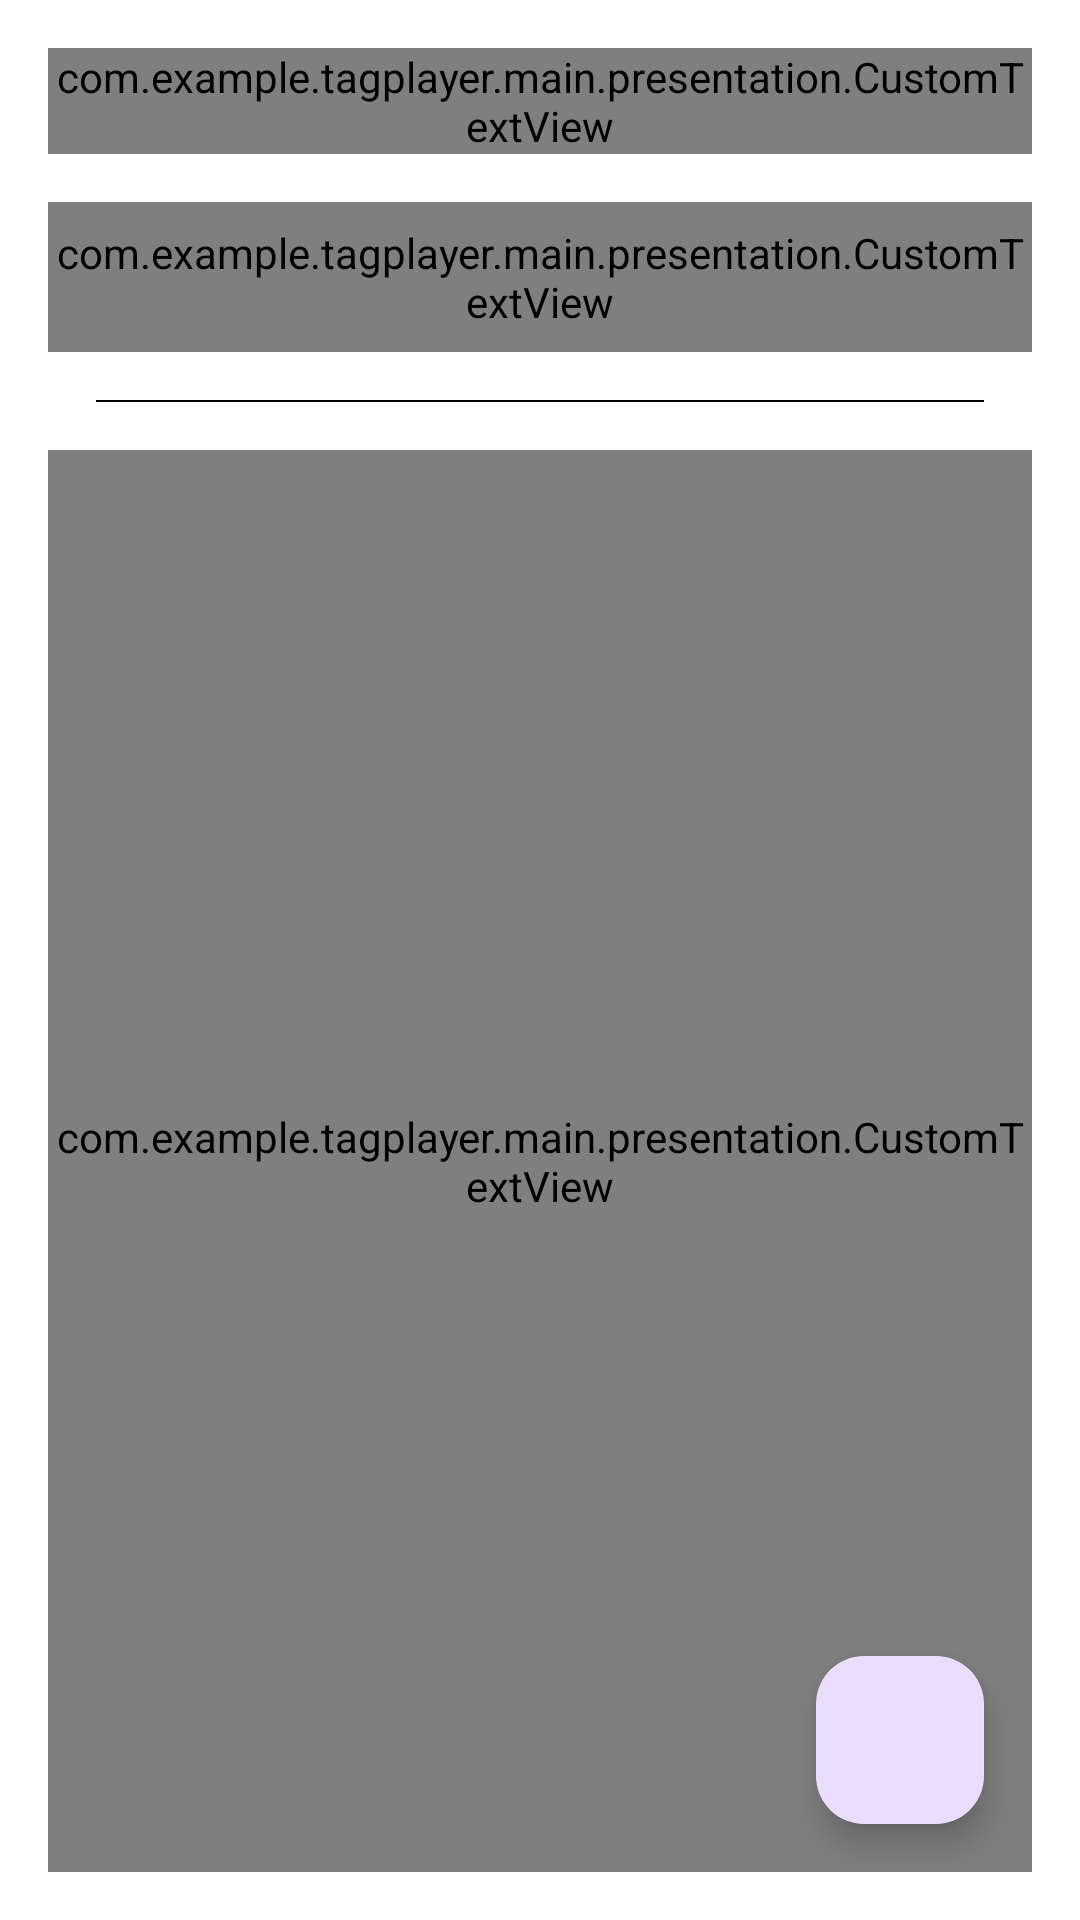

Android layout source for this screen:
<!-- AndroidManifest.xml: application theme Theme.TagPlayer -->
<!-- res/layout/edit_tags_for_song_fragment.xml -->
<?xml version="1.0" encoding="utf-8"?>
<androidx.constraintlayout.widget.ConstraintLayout xmlns:android="http://schemas.android.com/apk/res/android"
    android:layout_width="match_parent"
    android:layout_height="match_parent"
    xmlns:tools="http://schemas.android.com/tools"
    xmlns:app="http://schemas.android.com/apk/res-auto"
    android:background="@color/white"
    android:padding="16dp">

    <com.example.tagplayer.main.presentation.CustomTextView
        android:id="@+id/songTitleTextView"
        android:layout_width="wrap_content"
        android:layout_height="wrap_content"
        android:textAppearance="@style/HeaderText"
        android:text="@string/drag_and_drop_tags_visa_versa"
        app:layout_constraintTop_toTopOf="parent"
        app:layout_constraintStart_toStartOf="parent"/>

    <com.example.tagplayer.main.presentation.CustomTextView
        android:id="@+id/noAllTagsTextView"
        android:layout_width="match_parent"
        android:layout_height="0dp"
        app:layout_constraintStart_toStartOf="parent"
        app:layout_constraintEnd_toEndOf="parent"
        app:layout_constraintBottom_toBottomOf="@id/allTagsRecyclerView"
        app:layout_constraintTop_toTopOf="@id/allTagsRecyclerView"
        android:textAppearance="@style/HeaderText"
        android:gravity="center"/>

    <androidx.recyclerview.widget.RecyclerView
        android:id="@+id/allTagsRecyclerView"
        android:layout_width="match_parent"
        android:layout_height="wrap_content"
        android:minHeight="50dp"
        app:layout_constraintStart_toStartOf="@+id/noAllTagsTextView"
        app:layout_constraintEnd_toEndOf="@+id/noAllTagsTextView"
        app:layout_constraintTop_toBottomOf="@id/songTitleTextView"
        app:layout_constraintBottom_toTopOf="@id/divider"
        app:layoutManager="androidx.recyclerview.widget.StaggeredGridLayoutManager"
        app:spanCount="4"
        android:orientation="horizontal"
        tools:listitem="@layout/item_tag"
        tools:itemCount="0"/>

    <View
        android:id="@+id/divider"
        android:layout_width="match_parent"
        android:layout_height="0.5dp"
        android:background="@color/black"
        app:layout_constraintStart_toStartOf="parent"
        app:layout_constraintEnd_toEndOf="parent"
        app:layout_constraintTop_toBottomOf="@id/noAllTagsTextView"
        android:layout_marginTop="16dp"
        android:layout_marginStart="16dp"
        android:layout_marginEnd="16dp"/>

    <androidx.recyclerview.widget.RecyclerView
        android:id="@+id/ownedTagsRecyclerView"
        android:layout_width="match_parent"
        android:layout_height="wrap_content"
        android:layout_marginTop="16dp"
        app:layout_constraintStart_toStartOf="parent"
        app:layout_constraintEnd_toEndOf="parent"
        app:layout_constraintTop_toBottomOf="@id/divider"
        app:layoutManager="androidx.recyclerview.widget.StaggeredGridLayoutManager"
        app:spanCount="4"
        android:orientation="horizontal"
        tools:listitem="@layout/item_tag"/>

    <com.example.tagplayer.main.presentation.CustomTextView
        android:id="@+id/noOwnedTagsTextView"
        android:layout_width="match_parent"
        android:layout_height="0dp"
        app:layout_constraintStart_toStartOf="parent"
        app:layout_constraintEnd_toEndOf="parent"
        app:layout_constraintBottom_toBottomOf="parent"
        app:layout_constraintTop_toTopOf="@id/ownedTagsRecyclerView"
        android:textAppearance="@style/HeaderText"
        android:gravity="center"/>

    <com.google.android.material.floatingactionbutton.FloatingActionButton
        android:id="@+id/confirmButton"
        android:layout_width="wrap_content"
        android:layout_height="wrap_content"
        app:layout_constraintBottom_toBottomOf="parent"
        app:layout_constraintEnd_toEndOf="parent"
        android:layout_margin="16dp"
        android:src="@drawable/ic_done"/>

</androidx.constraintlayout.widget.ConstraintLayout>
<!-- res/layout/item_tag.xml (included above) -->
<?xml version="1.0" encoding="utf-8"?>
<com.example.tagplayer.main.presentation.CustomTextView android:id="@+id/tagTextView"
    style="@style/TagTextView"
    xmlns:tools="http://schemas.android.com/tools"
    tools:text="tag tag tag"
    xmlns:android="http://schemas.android.com/apk/res/android" />
<!-- resources referenced by this layout -->
<resources>
  <color name="black">#FF000000</color>
  <color name="white">#FFFFFFFF</color>
  <string name="drag_and_drop_tags_visa_versa">Drag and drop tags visa versa</string>
  <style name="Theme.TagPlayer" parent="Base.Theme.TagPlayer" />
  <style name="Base.Theme.TagPlayer" parent="Theme.Material3.DayNight.NoActionBar">
          
          
      </style>
</resources>
